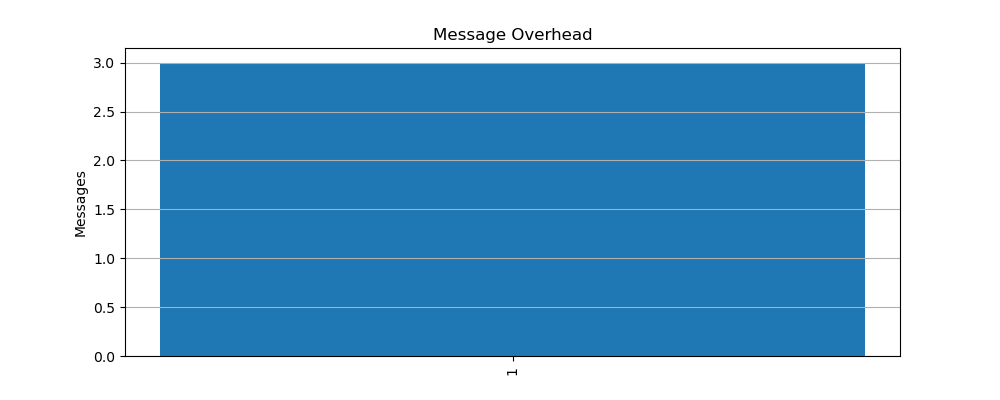

The file beside this chart, header and first rows:
node, messages
1, 3
